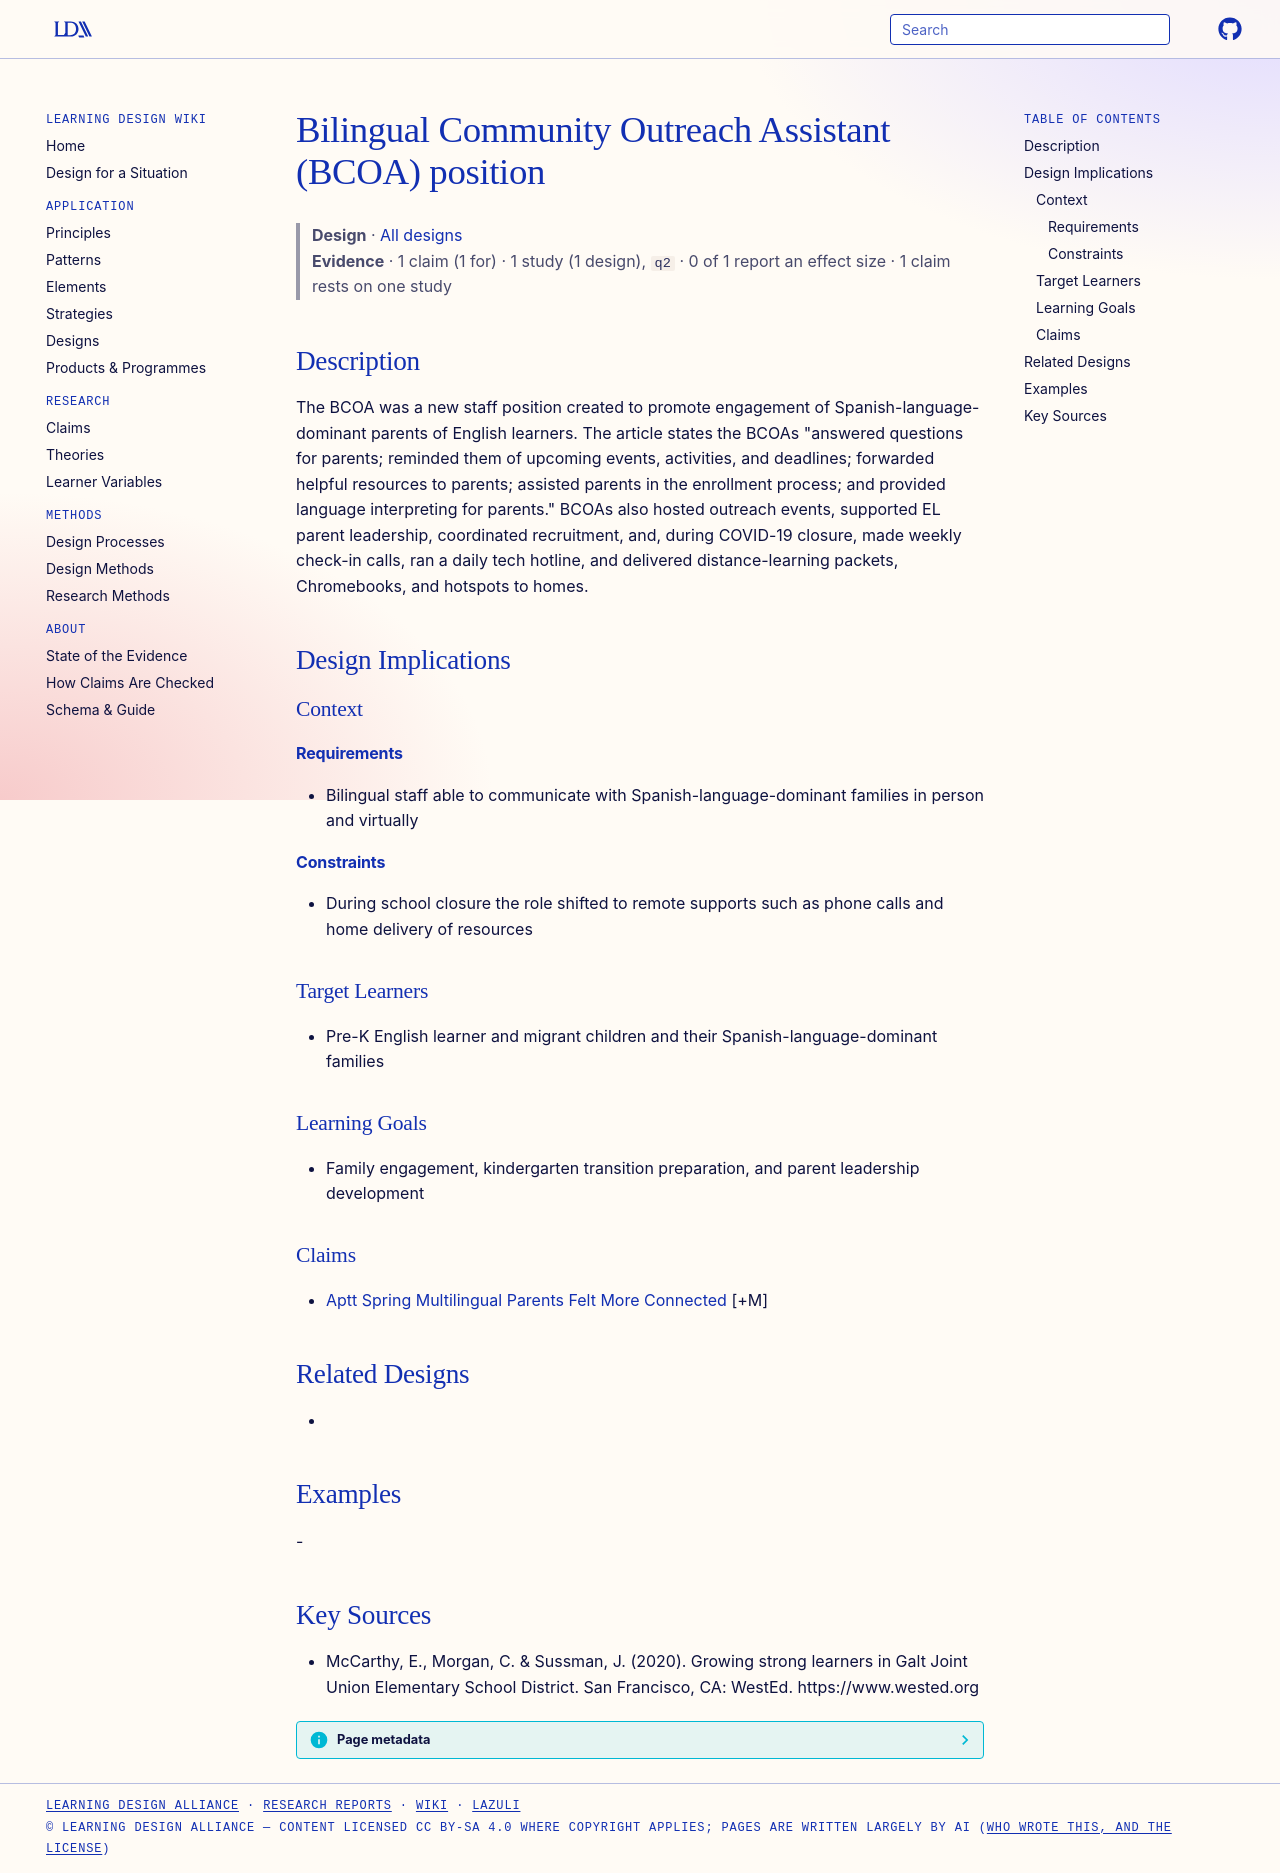

repository: Learning-Design-Alliance/learning-wiki · page: designs/bilingual-community-outreach-assistant-element/index.html · generator: mkdocs

---
type: design
id: bilingual-community-outreach-assistant-element
title: Bilingual Community Outreach Assistant (BCOA) position
description: The BCOA was a new staff position created to promote engagement of Spanish-language-dominant parents of English learners.
status: review
generated:
  by: "process:settle-candidates"
  at: 2026-10-09
sources:
  - id: mccarthy-2020
    resource: "https://www.wested.org"
    title: "McCarthy, E., Morgan, C. & Sussman, J. (2020). Growing strong learners in Galt Joint Union Elementary School District. San Francisco, CA: WestEd. https://www.wested.org"
    author: "McCarthy, E., Morgan, C. & Sussman, J"
---

# Bilingual Community Outreach Assistant (BCOA) position

> **Design** · [All designs](index.md)
> **Evidence** · 1 claim (1 for) · 1 study (1 design), `q2` · 0 of 1 report an effect size · 1 claim rests on one study

## Description
The BCOA was a new staff position created to promote engagement of Spanish-language-dominant parents of English learners. The article states the BCOAs "answered questions for parents; reminded them of upcoming events, activities, and deadlines; forwarded helpful resources to parents; assisted parents in the enrollment process; and provided language interpreting for parents." BCOAs also hosted outreach events, supported EL parent leadership, coordinated recruitment, and, during COVID-19 closure, made weekly check-in calls, ran a daily tech hotline, and delivered distance-learning packets, Chromebooks, and hotspots to homes.

## Design Implications

### Context
#### Requirements
- Bilingual staff able to communicate with Spanish-language-dominant families in person and virtually
#### Constraints
- During school closure the role shifted to remote supports such as phone calls and home delivery of resources

### Target Learners
- Pre-K English learner and migrant children and their Spanish-language-dominant families

### Learning Goals
- Family engagement, kindergarten transition preparation, and parent leadership development

### Claims
- [Aptt Spring Multilingual Parents Felt More Connected](../claims/aptt-spring-multilingual-parents-felt-more-connected.md) [+M]

## Related Designs
- 

## Examples
-

## Key Sources
- McCarthy, E., Morgan, C. & Sussman, J. (2020). Growing strong learners in Galt Joint Union Elementary School District. San Francisco, CA: WestEd. https://www.wested.org
